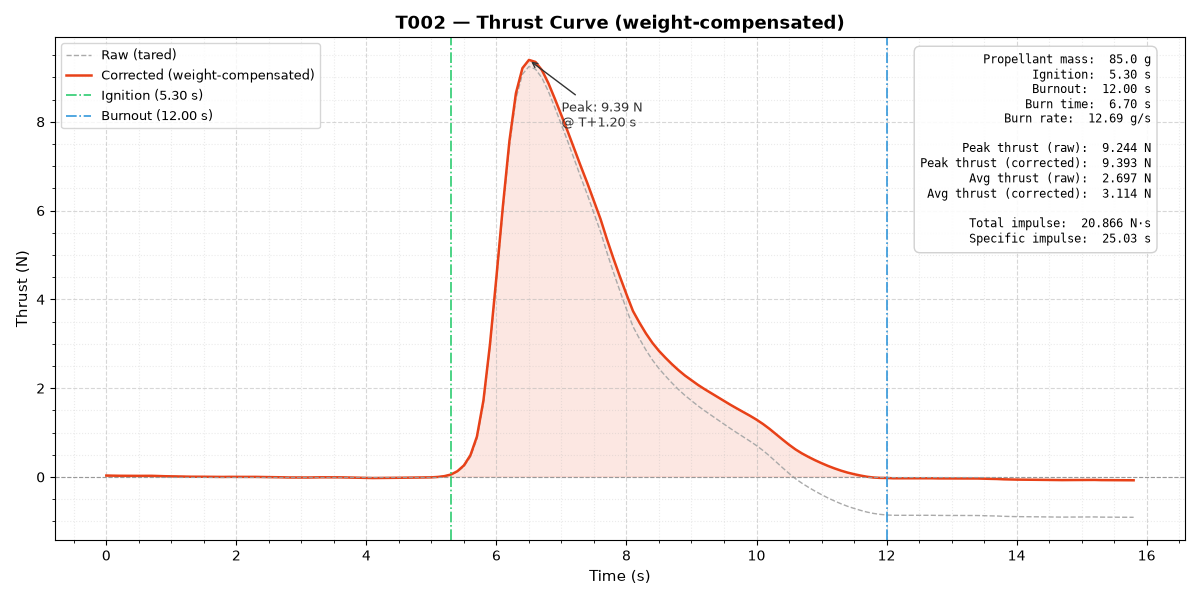

The file beside this chart, header and first rows:
Time, Thrust
0, -0.738
100, -0.741
200, -0.743
300, -0.744
400, -0.744
500, -0.745
600, -0.744
700, -0.744
800, -0.749
900, -0.753
1000, -0.756
1100, -0.759
1200, -0.762
1300, -0.764
1400, -0.764
1500, -0.765
1600, -0.767
1700, -0.769
1800, -0.769
1900, -0.767
2000, -0.768
2100, -0.768
2200, -0.767
2300, -0.768
2400, -0.771
2500, -0.773
2600, -0.774
2700, -0.777
2800, -0.781
2900, -0.782
3000, -0.782
3100, -0.782
3200, -0.779
3300, -0.777
3400, -0.777
3500, -0.777
3600, -0.778
3700, -0.781
3800, -0.782
3900, -0.787
4000, -0.792
4100, -0.794
4200, -0.793
4300, -0.794
4400, -0.792
4500, -0.788
4600, -0.786
4700, -0.786
4800, -0.784
4900, -0.782
5000, -0.778
5100, -0.769
5200, -0.751
5300, -0.715
5400, -0.652
5500, -0.534
5600, -0.317
5700, 0.091
5800, 0.891
5900, 2.134
... 97 more rows
